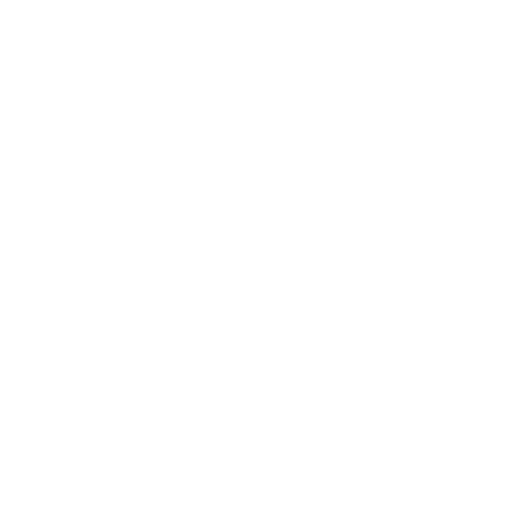
t = 0.00 s
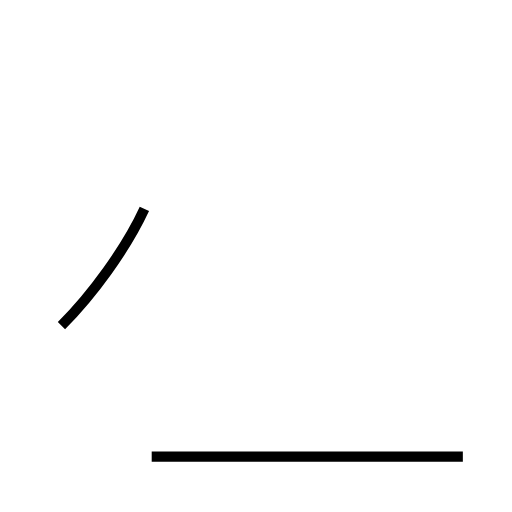
t = 1.33 s
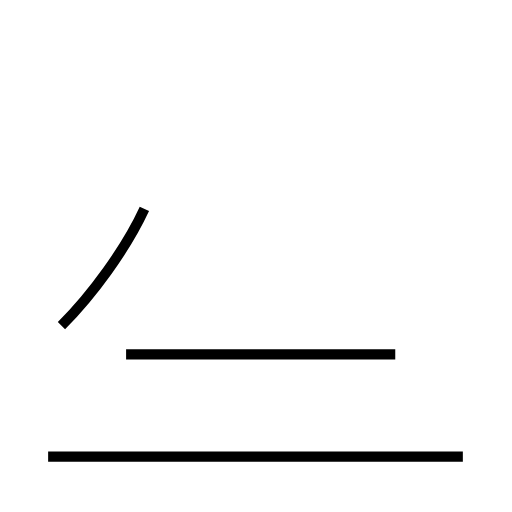
t = 2.43 s
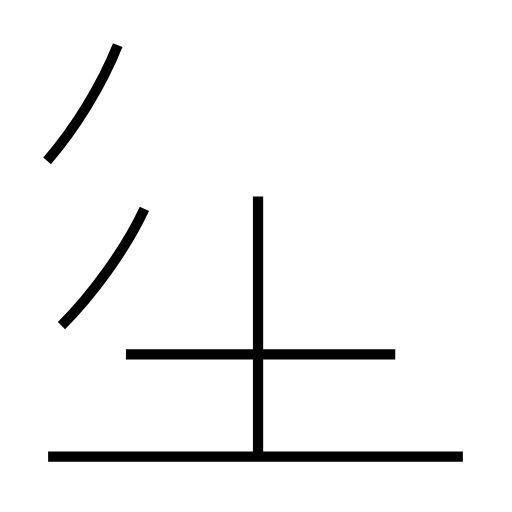
t = 3.58 s
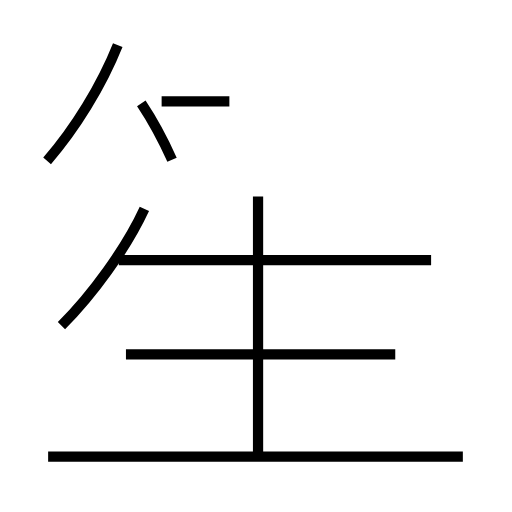
t = 4.88 s
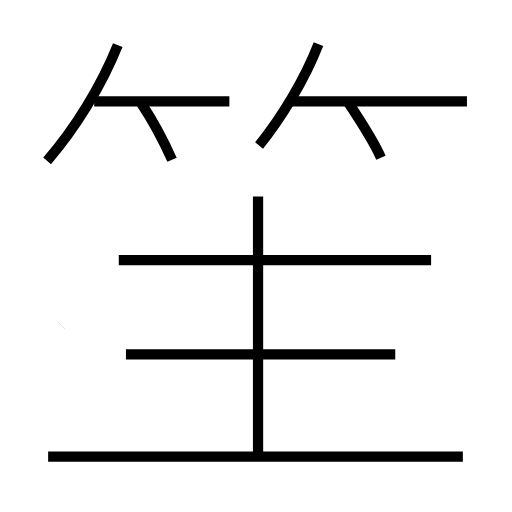
t = 6.13 s

The animated SVG that drew these frames (rendered in a browser with its animation timeline set to each time). Animation: 11 SMIL elements (animate=11); one cycle of 6.13 s.

<?xml version='1.0' encoding='utf-8'?>
<svg viewBox="0.0 -6.0 50.0 50.0" version="1.1" xmlns="http://www.w3.org/2000/svg"><rect x="-1000" y="-1000" width="2000" height="2000" stroke="white" fill="white" /><g style="fill:none;stroke:#000000;stroke-width:1"><path d="M 6.0 -12.2 C 9.0 -15.2 12.3 -19.7 14.1 -23.6 " transform="translate(0.0 38.0)" stroke-dasharray="14.047326276855047" stroke-dashoffset="14.047326276855047"><animate attributeName="stroke-dashoffset" from="14.047326276855047" to="0" dur="0.4214197883056514s" begin="0s; anim_end.end" fill="freeze" id="anim0" /></path><path d="M 45.2 0.6 L 4.7 0.6 " transform="translate(0.0 38.0)" stroke-dasharray="40.5" stroke-dashoffset="40.5"><animate attributeName="stroke-dashoffset" from="40.5" to="0" dur="1.2149999999999999s" begin="anim0.end" fill="freeze" id="anim1" /></path><path d="M 38.6 -9.4 L 12.3 -9.4 " transform="translate(0.0 38.0)" stroke-dasharray="26.3" stroke-dashoffset="26.3"><animate attributeName="stroke-dashoffset" from="26.3" to="0" dur="0.789s" begin="anim1.end" fill="freeze" id="anim2" /></path><path d="M 25.2 0.3 L 25.2 -24.8 " transform="translate(0.0 38.0)" stroke-dasharray="25.1" stroke-dashoffset="25.1"><animate attributeName="stroke-dashoffset" from="25.1" to="0" dur="0.753s" begin="anim2.end" fill="freeze" id="anim3" /></path><path d="M 4.6 -28.3 C 7.3 -31.4 9.9 -35.6 11.5 -39.6 " transform="translate(0.0 38.0)" stroke-dasharray="13.297406613347679" stroke-dashoffset="13.297406613347679"><animate attributeName="stroke-dashoffset" from="13.297406613347679" to="0" dur="0.39892219840043036s" begin="anim3.end" fill="freeze" id="anim4" /></path><path d="M 42.1 -18.6 L 11.6 -18.6 " transform="translate(0.0 38.0)" stroke-dasharray="30.5" stroke-dashoffset="30.5"><animate attributeName="stroke-dashoffset" from="30.5" to="0" dur="0.9149999999999999s" begin="anim4.end" fill="freeze" id="anim5" /></path><path d="M 16.8 -28.4 C 15.9 -30.4 15.0 -32.1 13.8 -33.9 " transform="translate(0.0 38.0)" stroke-dasharray="6.2725995661471865" stroke-dashoffset="6.2725995661471865"><animate attributeName="stroke-dashoffset" from="6.2725995661471865" to="0" dur="0.1881779869844156s" begin="anim5.end" fill="freeze" id="anim6" /></path><path d="M 22.4 -34.1 L 9.2 -34.1 " transform="translate(0.0 38.0)" stroke-dasharray="13.2" stroke-dashoffset="13.2"><animate attributeName="stroke-dashoffset" from="13.2" to="0" dur="0.39599999999999996s" begin="anim6.end" fill="freeze" id="anim7" /></path><path d="M 25.3 -29.8 C 27.4 -32.4 29.7 -36.1 31.1 -39.7 " transform="translate(0.0 38.0)" stroke-dasharray="11.515286888293343" stroke-dashoffset="11.515286888293343"><animate attributeName="stroke-dashoffset" from="11.515286888293343" to="0" dur="0.34545860664880024s" begin="anim7.end" fill="freeze" id="anim8" /></path><path d="M 37.2 -28.6 C 36.5 -30.2 35.2 -32.2 34.0 -34.0 " transform="translate(0.0 38.0)" stroke-dasharray="6.284139118781327" stroke-dashoffset="6.284139118781327"><animate attributeName="stroke-dashoffset" from="6.284139118781327" to="0" dur="0.18852417356343978s" begin="anim8.end" fill="freeze" id="anim9" /></path><path d="M 45.6 -34.1 L 28.4 -34.1" transform="translate(0.0 38.0)" stroke-dasharray="17.200000000000003" stroke-dashoffset="17.200000000000003"><animate attributeName="stroke-dashoffset" from="17.200000000000003" to="0" dur="0.516s" begin="anim9.end" fill="freeze" id="anim_end" /></path></g></svg>
